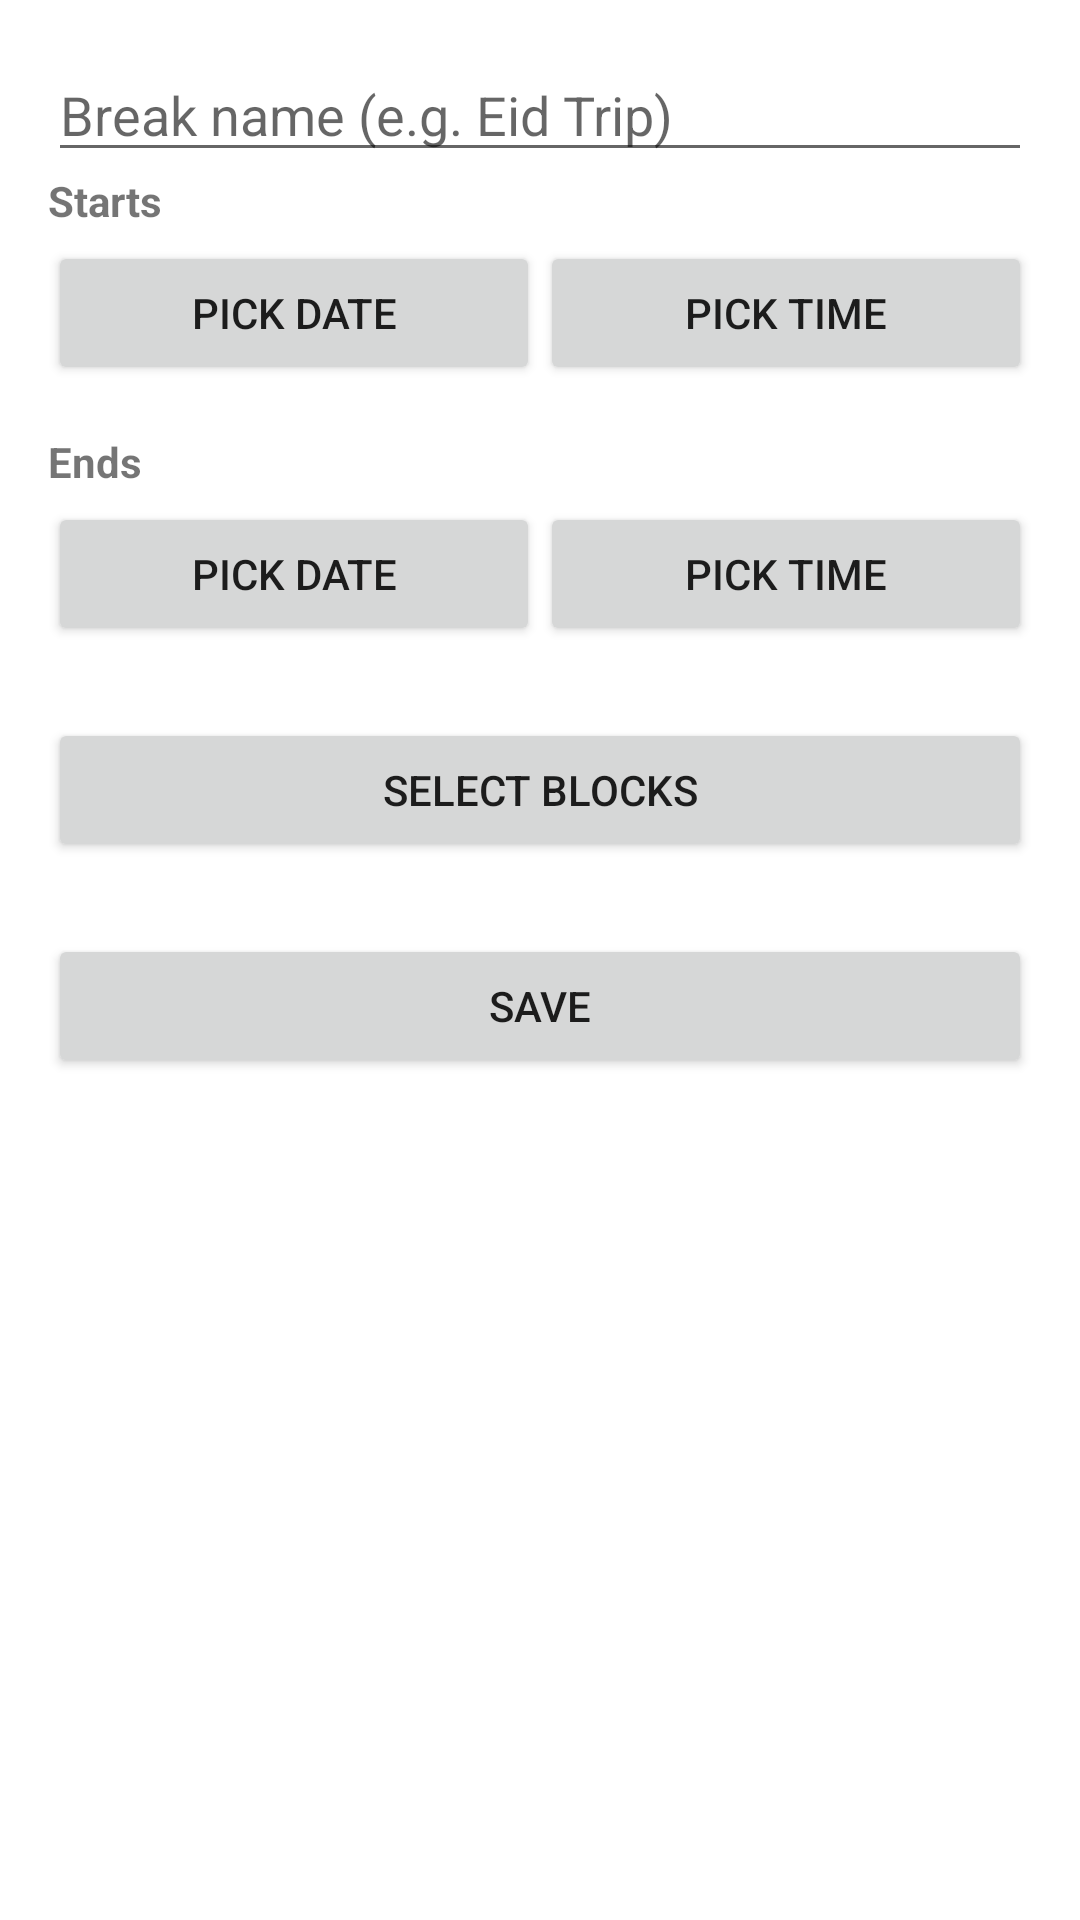

Produce the Android XML layout that renders to this screen, including the resource entries it uses.
<!-- AndroidManifest.xml: fallback theme Theme.MaterialComponents.DayNight.NoActionBar -->
<!-- res/layout/activity_holiday_break_edit.xml -->
<?xml version="1.0" encoding="utf-8"?>
<ScrollView xmlns:android="http://schemas.android.com/apk/res/android"
    android:layout_width="match_parent"
    android:layout_height="match_parent">

    <LinearLayout
        android:layout_width="match_parent"
        android:layout_height="wrap_content"
        android:orientation="vertical"
        android:padding="16dp">

        <EditText
            android:id="@+id/editBreakName"
            android:layout_width="match_parent"
            android:layout_height="wrap_content"
            android:hint="@string/break_name_hint" />

        <TextView
            android:id="@+id/txtLockedMessage"
            android:layout_width="match_parent"
            android:layout_height="wrap_content"
            android:text="@string/msg_holiday_breaks_locked"
            android:paddingTop="12dp"
            android:paddingBottom="16dp"
            android:visibility="gone" />

        <TextView
            android:layout_width="match_parent"
            android:layout_height="wrap_content"
            android:text="@string/break_start_label"
            android:textStyle="bold" />

        <LinearLayout
            android:layout_width="match_parent"
            android:layout_height="wrap_content"
            android:orientation="horizontal"
            android:paddingTop="4dp"
            android:paddingBottom="8dp">

            <Button
                android:id="@+id/btnPickStartDate"
                android:layout_width="0dp"
                android:layout_height="wrap_content"
                android:layout_weight="1"
                android:text="@string/pick_date_button" />

            <Button
                android:id="@+id/btnPickStartTime"
                android:layout_width="0dp"
                android:layout_height="wrap_content"
                android:layout_weight="1"
                android:text="@string/pick_time_button" />
        </LinearLayout>

        <TextView
            android:layout_width="match_parent"
            android:layout_height="wrap_content"
            android:text="@string/break_end_label"
            android:textStyle="bold"
            android:paddingTop="8dp" />

        <LinearLayout
            android:layout_width="match_parent"
            android:layout_height="wrap_content"
            android:orientation="horizontal"
            android:paddingTop="4dp"
            android:paddingBottom="8dp">

            <Button
                android:id="@+id/btnPickEndDate"
                android:layout_width="0dp"
                android:layout_height="wrap_content"
                android:layout_weight="1"
                android:text="@string/pick_date_button" />

            <Button
                android:id="@+id/btnPickEndTime"
                android:layout_width="0dp"
                android:layout_height="wrap_content"
                android:layout_weight="1"
                android:text="@string/pick_time_button" />
        </LinearLayout>

        <Button
            android:id="@+id/btnSelectBlocks"
            android:layout_width="match_parent"
            android:layout_height="wrap_content"
            android:layout_marginTop="16dp"
            android:text="@string/select_blocks_button" />

        <Button
            android:id="@+id/btnSaveBreak"
            android:layout_width="match_parent"
            android:layout_height="wrap_content"
            android:layout_marginTop="24dp"
            android:text="@string/save_button" />

    </LinearLayout>
</ScrollView>
<!-- resources referenced by this layout -->
<resources>
  <string name="break_end_label">Ends</string>
  <string name="break_name_hint">Break name (e.g. Eid Trip)</string>
  <string name="break_start_label">Starts</string>
  <string name="msg_holiday_breaks_locked">Creating a Holiday Break is only allowed during an unlocked time. Check your Lock Schedule.</string>
  <string name="pick_date_button">Pick Date</string>
  <string name="pick_time_button">Pick Time</string>
  <string name="save_button">Save</string>
  <string name="select_blocks_button">Select Blocks</string>
</resources>
